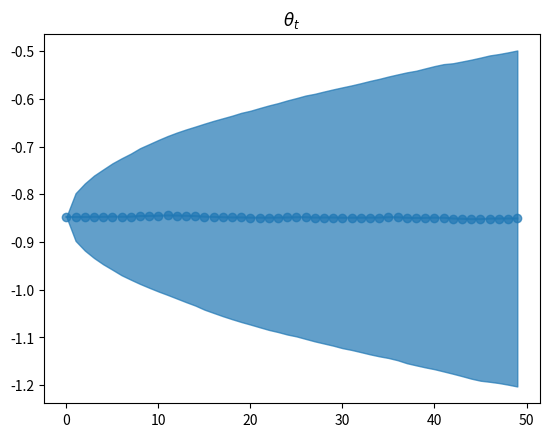
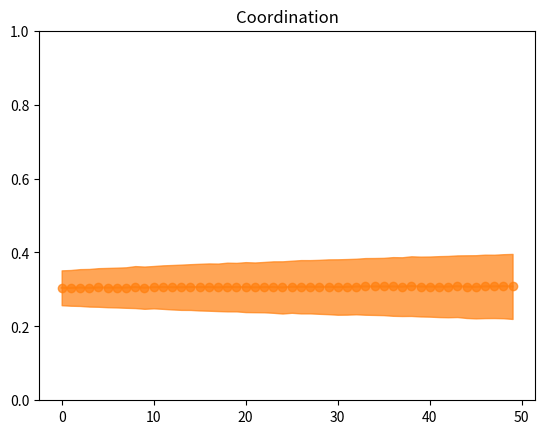
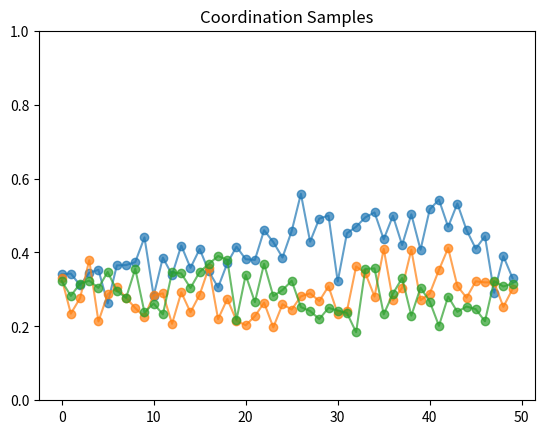

The matplotlib source for these figures, in order:
import matplotlib.pyplot as plt
import numpy as np
from scipy.stats import beta, norm


def logit(x):
    return np.log(x / (1 - x))


def sigmoid(x):
    return np.exp(x) / (1 + np.exp(x))


if __name__ == "__main__":
    NUM_SAMPLES = 10000
    NUM_TIME_STEPS = 50

    THETA_0 = logit(0.3)
    THETA_STD = 0.05
    R_STD = 0.06
    C_STD = 0.01

    np.random.seed(0)

    thetas = []
    cs = []
    for t in range(NUM_TIME_STEPS):
        if t == 0:
            thetas.append(np.ones(NUM_SAMPLES) * THETA_0)
        else:
            thetas.append(norm(thetas[t - 1], THETA_STD).rvs())

        r = norm(np.zeros(NUM_SAMPLES), R_STD).rvs()

        m = sigmoid(thetas[t] + r)
        cs.append(beta(a=m / C_STD + m, b=(1 - m) * (1 - C_STD) / C_STD).rvs())

    thetas = np.array(thetas).T
    cs = np.array(cs).T

    plt.figure()
    plt.title("$\\theta_t$")
    plt.plot(range(NUM_TIME_STEPS), thetas.mean(axis=0), color="tab:blue", alpha=0.7, marker="o")
    plt.fill_between(range(NUM_TIME_STEPS), thetas.mean(axis=0) - thetas.std(axis=0),
                     thetas.mean(axis=0) + thetas.std(axis=0), color="tab:blue", alpha=0.7)
    plt.show()

    plt.figure()
    plt.title("Coordination")
    plt.plot(range(NUM_TIME_STEPS), cs.mean(axis=0), color="tab:orange", alpha=0.7, marker="o")
    plt.fill_between(range(NUM_TIME_STEPS), cs.mean(axis=0) - cs.std(axis=0),
                     cs.mean(axis=0) + cs.std(axis=0), color="tab:orange", alpha=0.7)
    plt.ylim([0, 1])
    plt.show()

    plt.figure()
    plt.title("Coordination Samples")
    for i in range(3):
        plt.plot(range(NUM_TIME_STEPS), cs[i], alpha=0.7, marker="o")
    plt.ylim([0, 1])
    plt.show()
